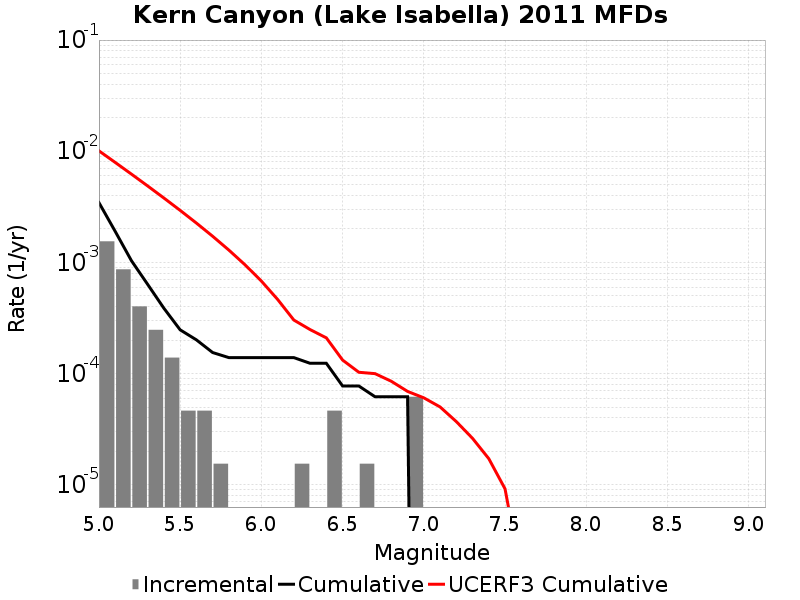

The data file committed next to this chart (first rows):
Magnitude, Incremental Rate, Cumulative Rate, UCERF3 Cumulative Rate
5.05, 0.001548, 0.003452, 0.01008
5.15, 8.668632E-4, 0.001904, 0.007935
5.25, 4.024722E-4, 0.001037, 0.006228
5.35, 2.476752E-4, 6.346677E-4, 0.004872
5.45, 1.393173E-4, 3.869925E-4, 0.003795
5.55, 4.64391E-5, 2.476752E-4, 0.002939
5.65, 4.64391E-5, 2.012361E-4, 0.00226
5.75, 1.54797E-5, 1.54797E-4, 0.00172
5.85, 0.0, 1.393173E-4, 0.001291
5.95, 0.0, 1.393173E-4, 9.503511E-4
6.05, 0.0, 1.393173E-4, 6.7977613E-4
6.15, 0.0, 1.393173E-4, 4.648508E-4
6.25, 1.54797E-5, 1.393173E-4, 3.032011E-4
6.35, 0.0, 1.238376E-4, 2.489576E-4
6.45, 4.64391E-5, 1.238376E-4, 2.0968633E-4
6.55, 0.0, 7.73985E-5, 1.3241736E-4
6.65, 1.54797E-5, 7.73985E-5, 1.0287152E-4
6.75, 0.0, 6.19188E-5, 9.99653E-5
6.85, 0.0, 6.19188E-5, 8.534971E-5
6.95, 6.19188E-5, 6.19188E-5, 6.918855E-5
7.05, 0.0, 0.0, 6.058486E-5
7.15, 0.0, 0.0, 5.018167E-5
7.25, 0.0, 0.0, 3.704446E-5
7.35, 0.0, 0.0, 2.6169544E-5
7.45, 0.0, 0.0, 1.7185217E-5
7.55, 0.0, 0.0, 9.199693E-6
7.65, 0.0, 0.0, 1.531443E-6
7.75, 0.0, 0.0, 0.0
7.85, 0.0, 0.0, 0.0
7.95, 0.0, 0.0, 0.0
8.05, 0.0, 0.0, 0.0
8.15, 0.0, 0.0, 0.0
8.25, 0.0, 0.0, 0.0
8.35, 0.0, 0.0, 0.0
8.45, 0.0, 0.0, 0.0
8.55, 0.0, 0.0, 0.0
8.65, 0.0, 0.0, 0.0
8.75, 0.0, 0.0, 0.0
8.85, 0.0, 0.0, 0.0
8.95, 0.0, 0.0, 0.0
9.05, 0.0, 0.0, 0.0
